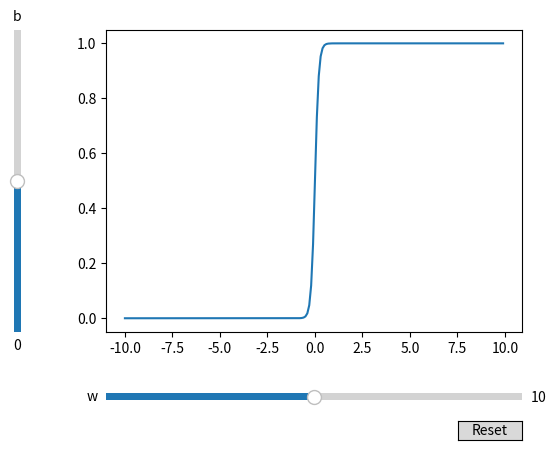

Write the Python code that produced this figure.
import numpy as np
import matplotlib.pyplot as plt
from matplotlib.widgets import Slider, Button

# Define the x inputs
x = np.arange(-10, 10, 0.1)

# Define parameters
W_MIN = 0.0
W_MAX = 20.0
W_INIT = 10.0

B_MIN = -10.0
B_MAX = 10.0
B_INIT = 0.0


# Define the logistic function
def logistic_function(x: np.ndarray, w: float, b: float) -> np.ndarray:

    m = x.shape[0]
    y = np.empty(x.shape)

    for i in range(m):
        f_wb = w * x[i] + b
        e_term = pow(np.e, -f_wb)
        y[i] = 1 / (1 + e_term)

    return y


# Compute the y values
y = logistic_function(x, W_INIT, B_INIT)

# Create the plot, adjust it's position and plot the graph
fig, ax = plt.subplots()
fig.subplots_adjust(left=0.25, bottom=0.25)
(line,) = ax.plot(x, y)

# Create two sliders for the w and b parameter
ax_w = fig.add_axes([0.25, 0.1, 0.65, 0.03])
w_slider = Slider(ax=ax_w, label="w", valmin=W_MIN, valmax=W_MAX, valinit=W_INIT)

ax_b = fig.add_axes([0.1, 0.25, 0.0225, 0.63])
b_slider = Slider(
    ax=ax_b,
    label="b",
    valmin=B_MIN,
    valmax=B_MAX,
    valinit=B_INIT,
    orientation="vertical",
)

# Create and place a reset button
resetax = fig.add_axes([0.8, 0.025, 0.1, 0.04])
button = Button(resetax, "Reset", hovercolor="hotpink")


# Define an update function for the sliders on-changed event
def update(val):
    """Updates the y values according to the w and b slider values"""
    line.set_ydata(logistic_function(x, w_slider.val, b_slider.val))
    fig.canvas.draw_idle()


# Define a reset function for the buttons on-clicked event
def reset(event):
    """Resets the slider values to the initial values of w and b"""
    w_slider.reset()
    b_slider.reset()


# Connect the update function to sliders on-changed events
w_slider.on_changed(update)
b_slider.on_changed(update)

# Connect the onclick event of the reset button to reset function
button.on_clicked(reset)

# Show the plot
plt.show()
